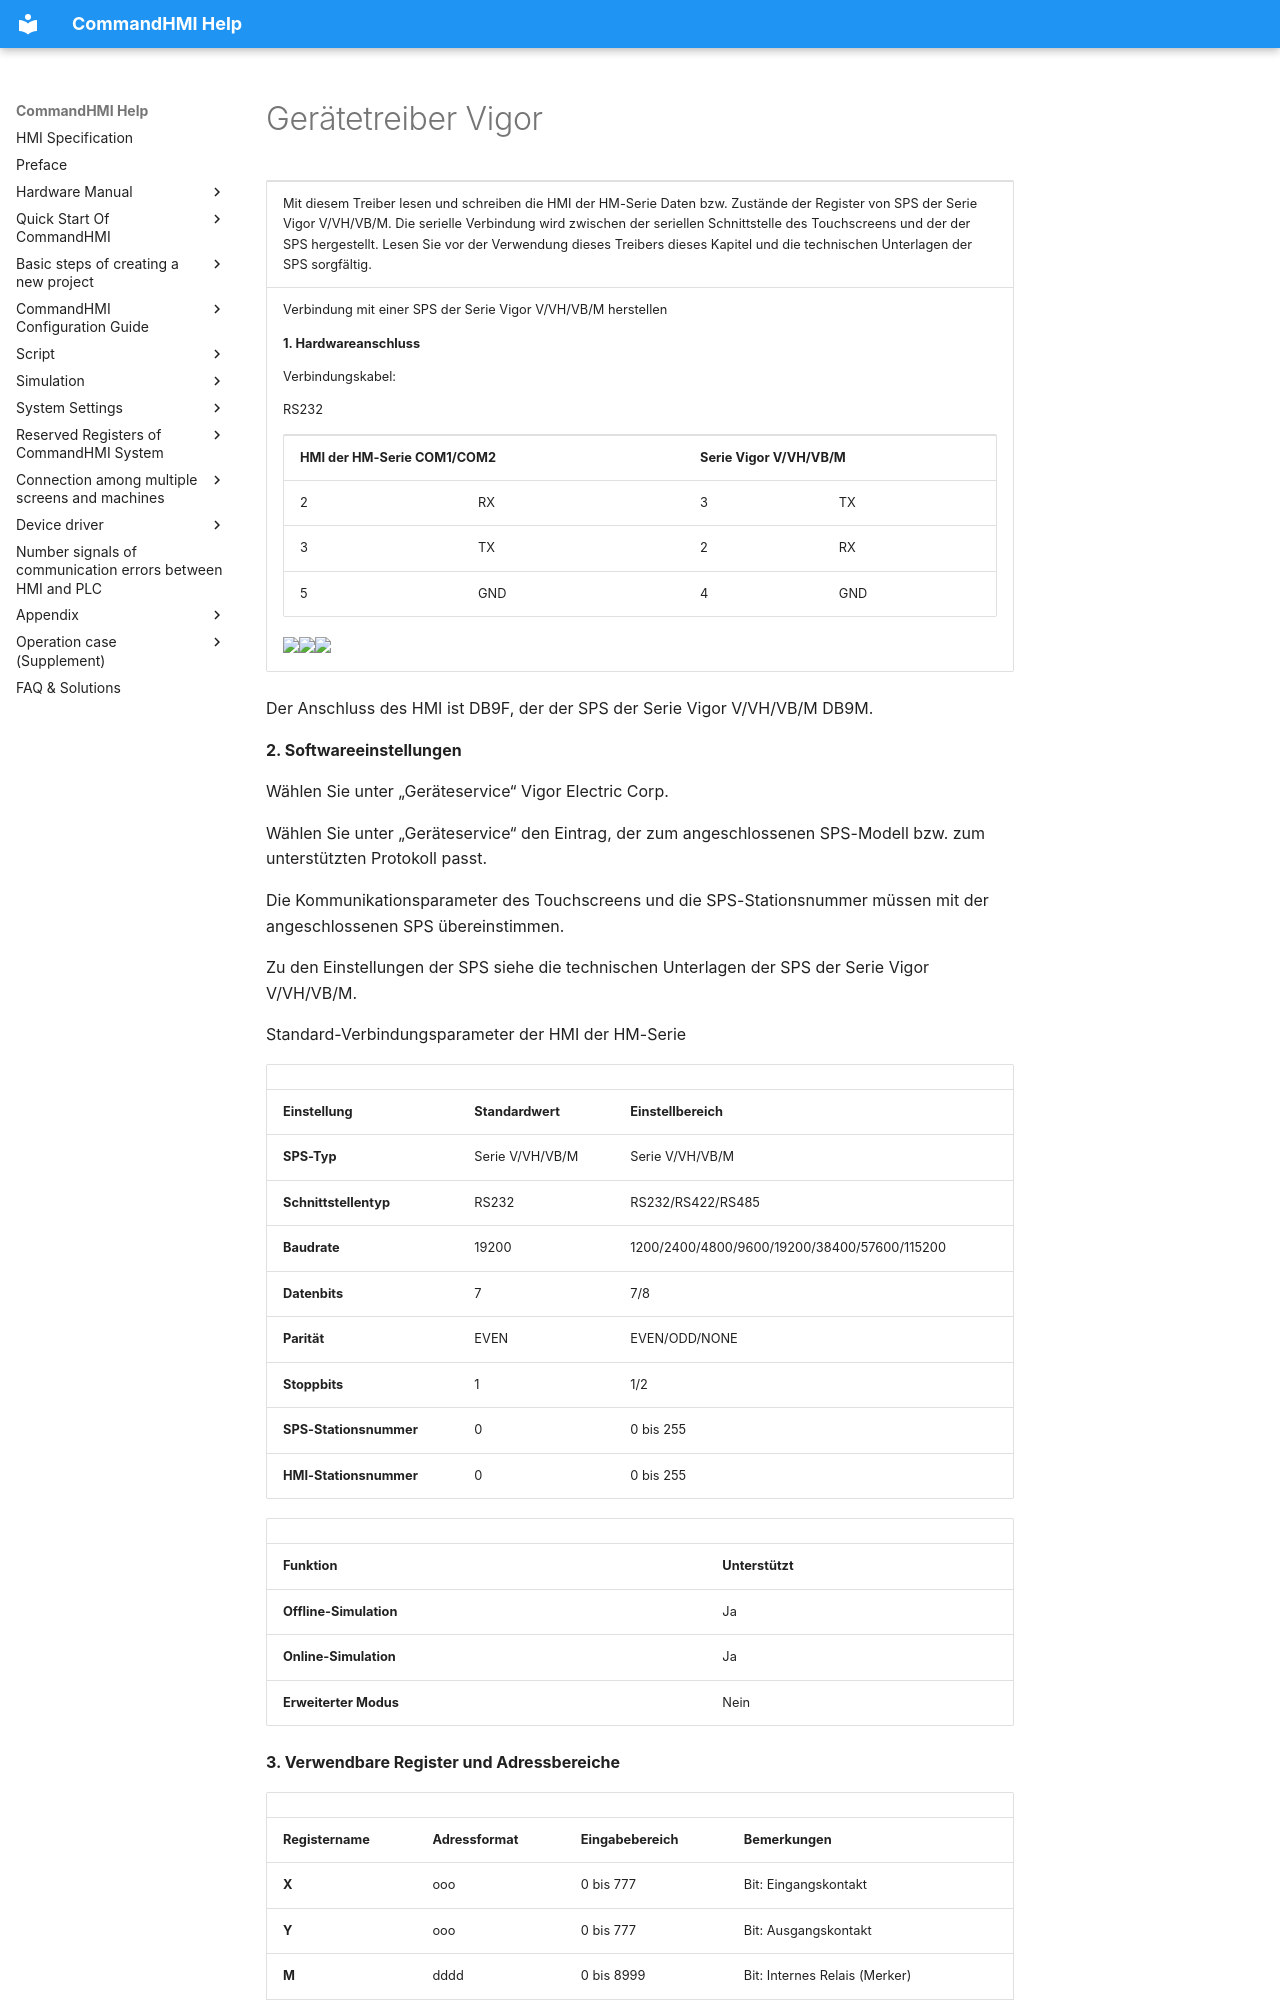

repository: AceAutomation/commandhmi-aide · page: de/drivers/vigor.html · generator: mkdocs

# Gerätetreiber Vigor

<table>
<colgroup>
<col style="width: 100%" />
</colgroup>
<tbody>
<tr class="odd">
<td><p>Mit diesem Treiber lesen und schreiben die HMI der HM-Serie Daten bzw. Zustände der Register von SPS der Serie Vigor V/VH/VB/M. Die serielle Verbindung wird zwischen der seriellen Schnittstelle des Touchscreens und der der SPS hergestellt. Lesen Sie vor der Verwendung dieses Treibers dieses Kapitel und die technischen Unterlagen der SPS sorgfältig.</p></td>
</tr>
<tr class="even">
<td><p>Verbindung mit einer SPS der Serie Vigor V/VH/VB/M herstellen</p>
<p><strong>1.  Hardwareanschluss</strong></p>
<p>Verbindungskabel:</p>
<p>RS232 <span id="OLE_LINK3"></span><span id="OLE_LINK2"></span></p>
<table>
<tbody>
<tr class="odd">
<td colspan="2"><p><strong>HMI der HM-Serie COM1/COM2</strong></p></td>
<td colspan="2"><p><strong>Serie Vigor V/VH/VB/M</strong></p></td>
</tr>
<tr class="even">
<td><p>2</p></td>
<td><p>RX</p></td>
<td><p>3</p></td>
<td><p>TX</p></td>
</tr>
<tr class="odd">
<td><p>3</p></td>
<td><p>TX</p></td>
<td><p>2</p></td>
<td><p>RX</p></td>
</tr>
<tr class="even">
<td><p>5</p></td>
<td><p>GND</p></td>
<td><p>4</p></td>
<td><p>GND</p></td>
</tr>
</tbody>
</table>
<p><img src="../../drivers/vigor.files/image002.gif" width="63" /><img src="../../drivers/vigor.files/image003.gif" width="318" /><img src="../../drivers/vigor.files/image004.gif" width="130" /></p></td>
</tr>
</tbody>
</table>

Der Anschluss des HMI ist DB9F, der der SPS der Serie Vigor V/VH/VB/M DB9M.

**2. Softwareeinstellungen**

Wählen Sie unter „Geräteservice“ Vigor Electric Corp.

Wählen Sie unter „Geräteservice“ den Eintrag, der zum angeschlossenen SPS-Modell bzw. zum unterstützten Protokoll passt.

Die Kommunikationsparameter des Touchscreens und die SPS-Stationsnummer müssen mit der angeschlossenen SPS übereinstimmen.

Zu den Einstellungen der SPS siehe die technischen Unterlagen der SPS der Serie Vigor V/VH/VB/M.

Standard-Verbindungsparameter der HMI der HM-Serie

|                             |                             |                                              |
|-----------------------------|-----------------------------|----------------------------------------------|
| **Einstellung**            | **Standardwert** | **Einstellbereich**                            |
| **SPS-Typ**                | Serie V/VH/VB/M            | Serie V/VH/VB/M                             |
| **Schnittstellentyp** | RS232                       | RS232/RS422/RS485                            |
| **Baudrate**               | 19200                       | 1200/2400/4800/9600/19200/38400/57600/115200 |
| **Datenbits**         | 7                           | 7/8                                          |
| **Parität**                  | EVEN                        | EVEN/ODD/NONE                                |
| **Stoppbits**         | 1                           | 1/2                                          |
| **SPS-Stationsnummer**      | 0                           | 0 bis 255                                     |
| **HMI-Stationsnummer**      | 0                           | 0 bis 255                                     |

|                         |                             |
|-------------------------|-----------------------------|
| **Funktion** | **Unterstützt** |
| **Offline-Simulation**  | Ja                         |
| **Online-Simulation**   | Ja                         |
| **Erweiterter Modus**       | Nein                          |

**3. Verwendbare Register und Adressbereiche**
